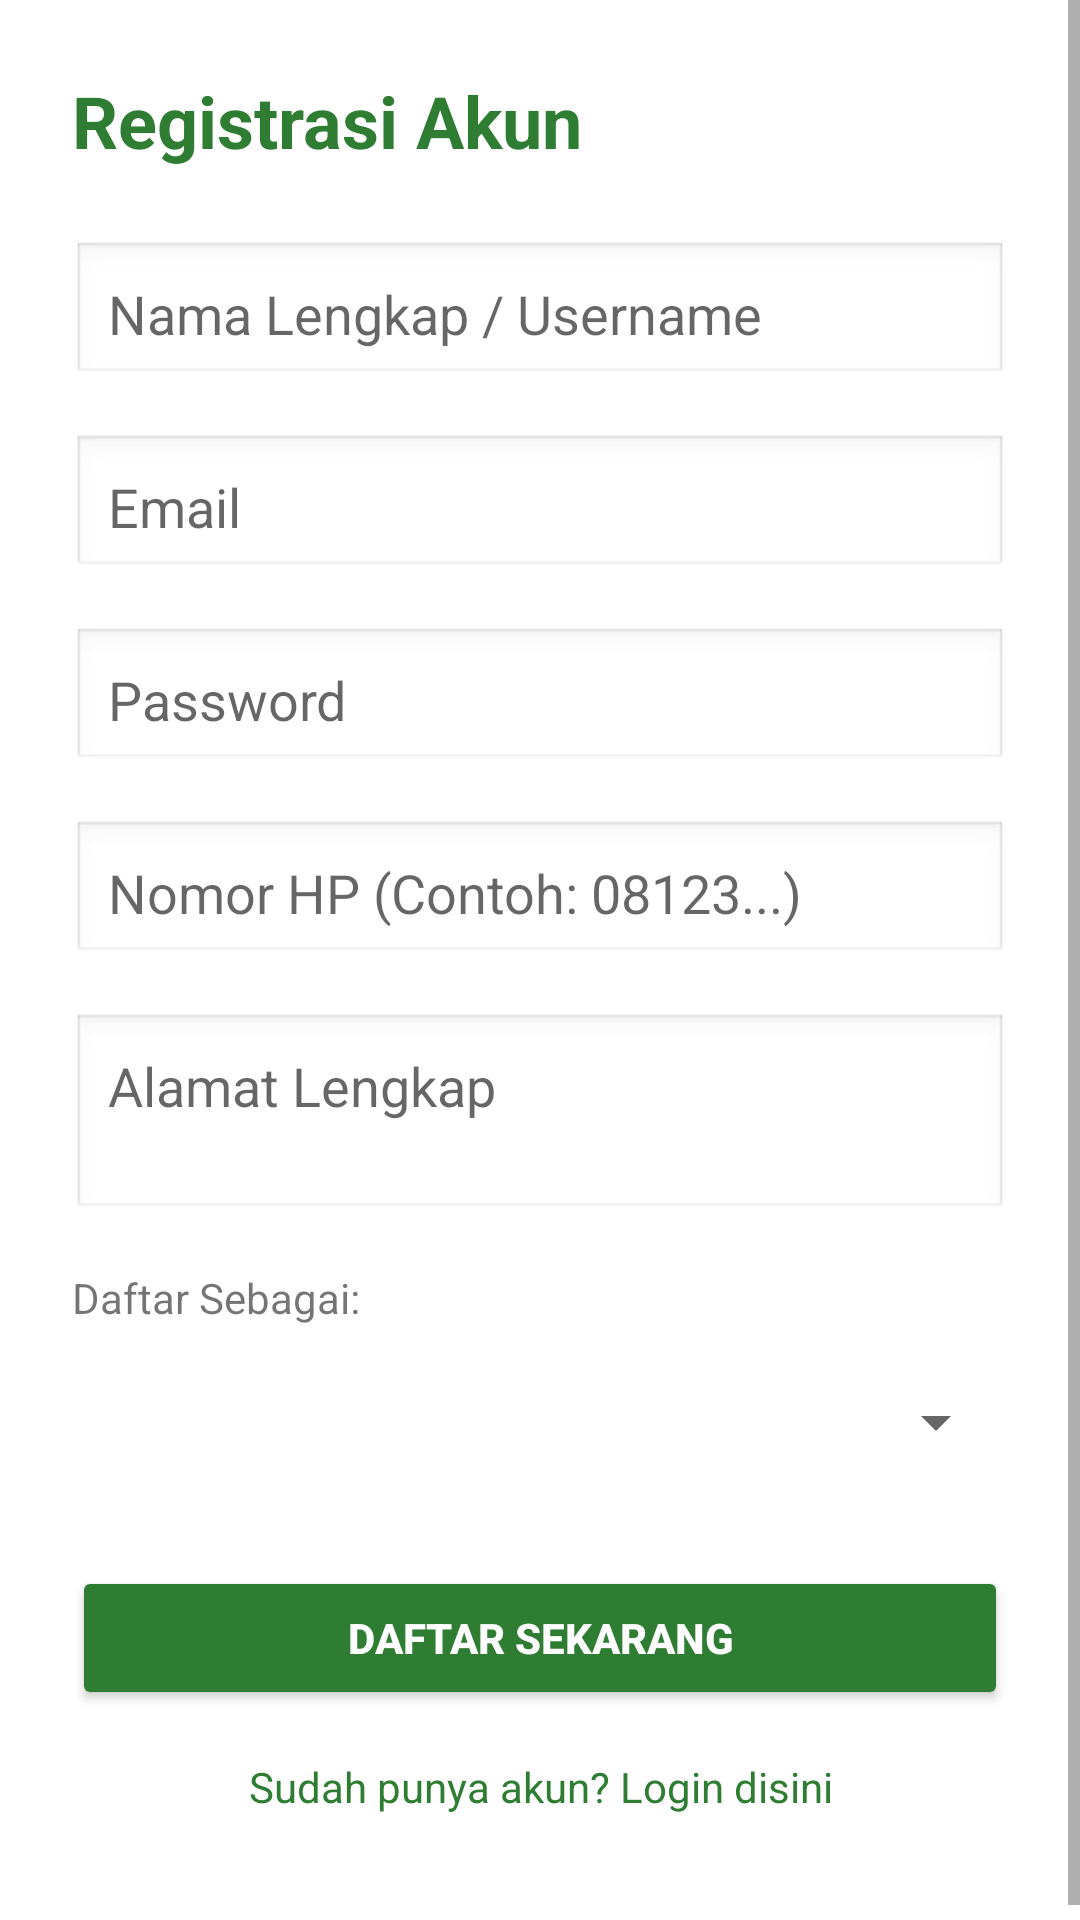

Here is an Android app screen rendered from its layout file. Give the layout XML and the strings, colors and styles it references.
<!-- AndroidManifest.xml: application theme Theme.TugasAkhirPAMYourtis -->
<!-- res/layout/activity_register.xml -->
<?xml version="1.0" encoding="utf-8"?>
<ScrollView xmlns:android="http://schemas.android.com/apk/res/android"
    android:layout_width="match_parent"
    android:layout_height="match_parent"
    android:background="#FFFFFF">

    <LinearLayout
        android:layout_width="match_parent"
        android:layout_height="wrap_content"
        android:orientation="vertical"
        android:padding="24dp">

        <TextView
            android:layout_width="wrap_content"
            android:layout_height="wrap_content"
            android:text="Registrasi Akun"
            android:textSize="24sp"
            android:textStyle="bold"
            android:textColor="#2E7D32"
            android:layout_marginBottom="24dp"/>

        <EditText
            android:id="@+id/etRegUsername"
            android:layout_width="match_parent"
            android:layout_height="wrap_content"
            android:hint="Nama Lengkap / Username"
            android:inputType="textPersonName"
            android:background="@android:drawable/edit_text"
            android:padding="12dp"
            android:layout_marginBottom="16dp"/>

        <EditText
            android:id="@+id/etRegEmail"
            android:layout_width="match_parent"
            android:layout_height="wrap_content"
            android:hint="Email"
            android:inputType="textEmailAddress"
            android:background="@android:drawable/edit_text"
            android:padding="12dp"
            android:layout_marginBottom="16dp"/>

        <EditText
            android:id="@+id/etRegPassword"
            android:layout_width="match_parent"
            android:layout_height="wrap_content"
            android:hint="Password"
            android:inputType="textPassword"
            android:background="@android:drawable/edit_text"
            android:padding="12dp"
            android:layout_marginBottom="16dp"/>

        <EditText
            android:id="@+id/etRegNoHp"
            android:layout_width="match_parent"
            android:layout_height="wrap_content"
            android:hint="Nomor HP (Contoh: 08123...)"
            android:inputType="phone"
            android:background="@android:drawable/edit_text"
            android:padding="12dp"
            android:layout_marginBottom="16dp"/>

        <EditText
            android:id="@+id/etRegAlamat"
            android:layout_width="match_parent"
            android:layout_height="wrap_content"
            android:hint="Alamat Lengkap"
            android:inputType="textMultiLine"
            android:minLines="2"
            android:gravity="top"
            android:background="@android:drawable/edit_text"
            android:padding="12dp"
            android:layout_marginBottom="16dp"/>

        <TextView
            android:layout_width="wrap_content"
            android:layout_height="wrap_content"
            android:text="Daftar Sebagai:"
            android:layout_marginBottom="8dp"/>

        <Spinner
            android:id="@+id/spinnerRole"
            android:layout_width="match_parent"
            android:layout_height="48dp"
            android:layout_marginBottom="24dp" />

        <Button
            android:id="@+id/btnRegister"
            android:layout_width="match_parent"
            android:layout_height="wrap_content"
            android:text="Daftar Sekarang"
            android:backgroundTint="#2E7D32"
            android:textColor="#FFFFFF"
            android:textStyle="bold"/>

        <TextView
            android:id="@+id/tvLoginLink"
            android:layout_width="match_parent"
            android:layout_height="wrap_content"
            android:text="Sudah punya akun? Login disini"
            android:textColor="#2E7D32"
            android:gravity="center"
            android:padding="16dp"/>

    </LinearLayout>
</ScrollView>
<!-- resources referenced by this layout -->
<resources>
  <style name="Theme.TugasAkhirPAMYourtis" parent="Theme.AppCompat.Light.NoActionBar">
          <item name="colorPrimary">#2E7D32</item> <item name="colorPrimaryVariant">#1B5E20</item>
          <item name="colorOnPrimary">@color/white</item>
          <item name="colorSecondary">#FFC107</item>
          <item name="colorSecondaryVariant">#FFA000</item>
          <item name="colorOnSecondary">@color/black</item>
          <item name="android:statusBarColor">?attr/colorPrimaryVariant</item>
      </style>
  <!-- not gathered from this repository: default colours our renderer supplied (Android Studio template values) -->
  <color name="black">#FF000000</color>
  <color name="white">#FFFFFFFF</color>
</resources>
